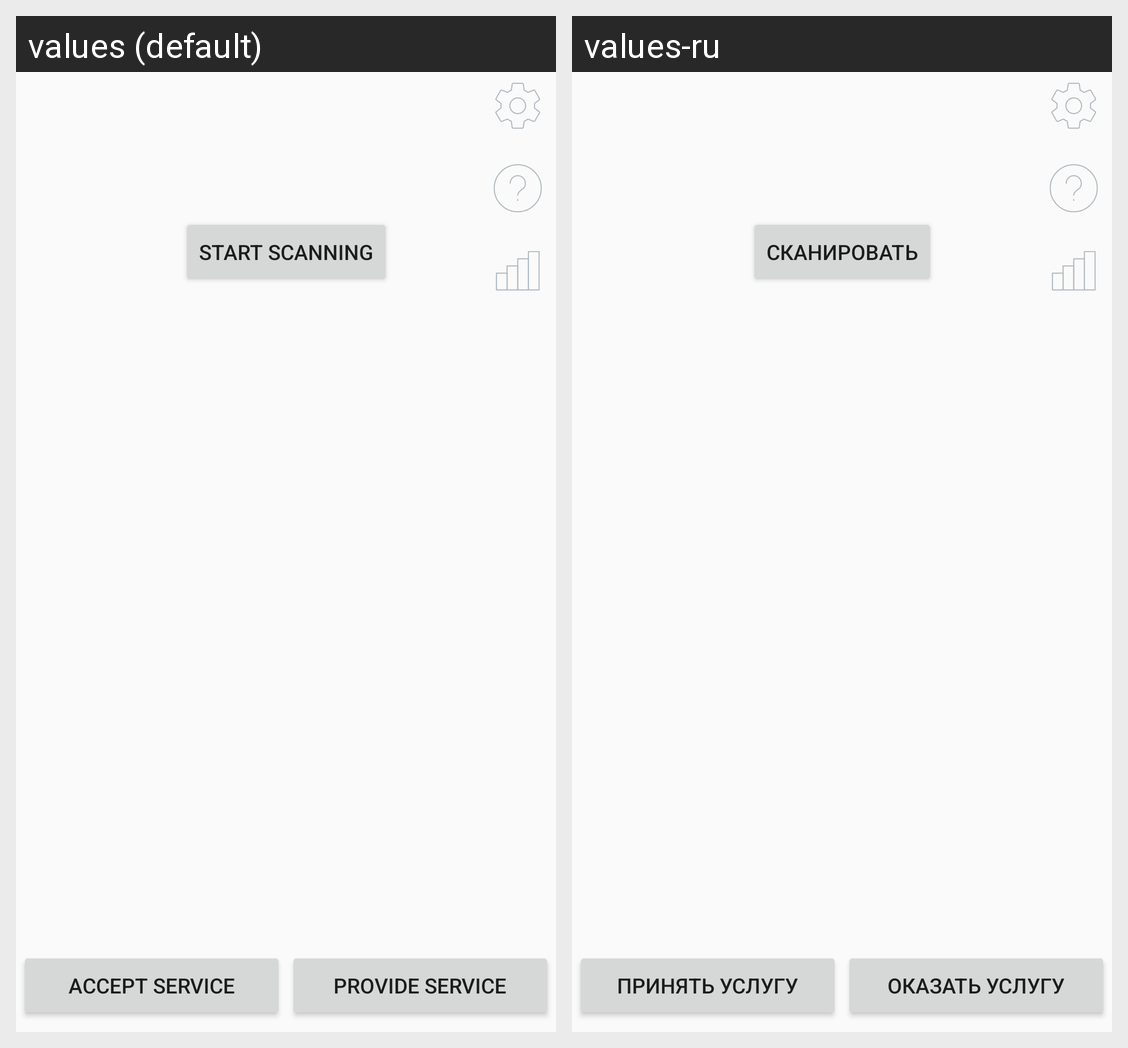

Locale-by-locale string values for the Android screen shown in this grid:
Android screen res/layout/activity_main.xml rendered under 2 locales, left to right: values (default), values-ru. Device: Nexus 5 (rendered at 1080×1920; each locale shown at half size, 540×960, under a caption strip naming it); theme AppTheme.
Strings drawn on this screen, with the default value and each locale's value (text and hints the layout hard-codes, and strings that could not be matched under every locale, appear in the picture but are not listed):

startScan
  values: start scanning
  values-ru: Сканировать

Provide_service
  values: Provide service
  values-ru: Оказать услугу

Accept_service
  values: Accept service
  values-ru: Принять услугу
